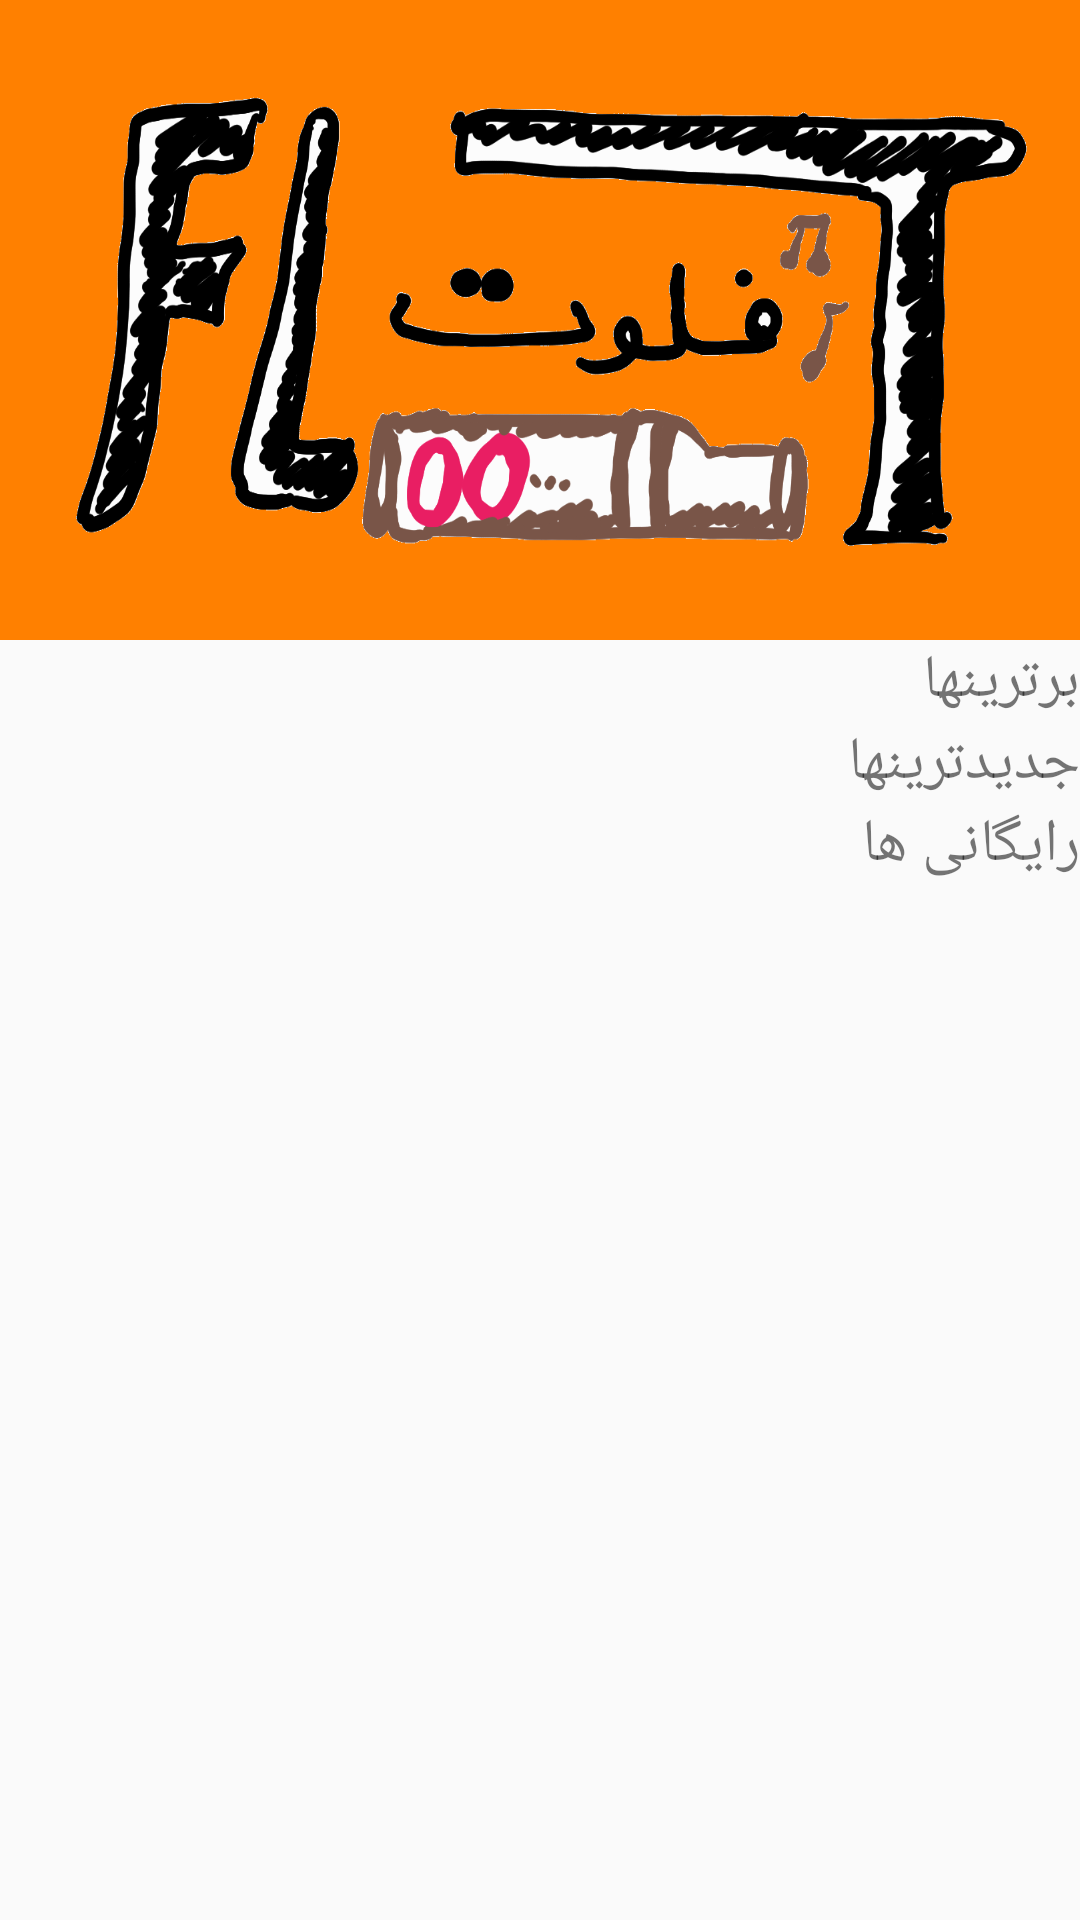

Produce the Android XML layout that renders to this screen, including the resource entries it uses.
<!-- AndroidManifest.xml: application theme AppTheme -->
<!-- res/layout/fragment_home.xml -->
<FrameLayout xmlns:android="http://schemas.android.com/apk/res/android"
    xmlns:tools="http://schemas.android.com/tools"
    android:layout_width="match_parent"
    android:layout_height="match_parent"
    tools:context="com.nf.myapp.fragment.HomeFragment"
    android:id="@+id/fragment_home">

 <LinearLayout
     android:layout_width="match_parent"
     android:layout_height="match_parent"
     android:orientation="vertical">

     <ImageView
         android:layout_width="match_parent"
         android:layout_height="0dp"
         android:layout_weight="1"
         android:background="@drawable/logo3"/>

     <ScrollView
         android:layout_width="match_parent"
         android:layout_height="0dp"
         android:layout_weight="2">

         <LinearLayout
             android:layout_width="match_parent"
             android:layout_height="0dp"
             android:layout_weight="2"
             android:orientation="vertical">

             <TextView
                 style="@style/text_style"
                 android:text="@string/best_app"/>


             <LinearLayout
                 style="@style/Linear_horizental">

                 <GridView
                     android:id="@+id/gridview_best"
                     android:layout_width="match_parent"
                     android:layout_height="wrap_content"
                     android:numColumns="3">

                 </GridView>

             </LinearLayout>


             <TextView
                 style="@style/text_style"
                 android:text="@string/new_app"/>


             <LinearLayout
                 style="@style/Linear_horizental">


                 <android.support.v7.widget.RecyclerView
                     android:id="@+id/recycler"
                     android:layout_width="match_parent"
                     android:layout_height="wrap_content">

                 </android.support.v7.widget.RecyclerView>


             </LinearLayout>


             <TextView
                 style="@style/text_style"
                 android:text="@string/free_app"
                 />


             <LinearLayout
                 style="@style/Linear_horizental">

             </LinearLayout>


         </LinearLayout>


     </ScrollView>
 </LinearLayout>

</FrameLayout>
<!-- resources referenced by this layout -->
<resources>
  <!-- drawable logo3: jpg bitmap (drawable, 184635 bytes) -->
  <string name="best_app">برترینها</string>
  <string name="free_app">رایگانی ها</string>
  <string name="new_app">جدیدترینها</string>
  <style name="Linear_horizental">
          <item name="android:orientation">horizontal</item>
          <item name="android:layout_width">match_parent</item>
          <item name="android:layout_height">wrap_content</item>
          <item name="android:layout_weight">1</item>
      </style>
  <style name="text_style">
          <item name="android:layout_width">wrap_content</item>
          <item name="android:layout_height">wrap_content</item>
          <item name="android:layout_gravity">right</item>
          <item name=" android:layout_marginRight">@dimen/margin_5</item>
          <item name="android:textColor">@color/red_500</item>
          <item name="android:textSize">@dimen/title_bar</item>
      </style>
  <style name="AppTheme" parent="Theme.AppCompat.Light.NoActionBar">
          
          <item name="colorPrimary">@color/colorPrimary</item>
          <item name="colorPrimaryDark">@color/colorPrimaryDark</item>
          <item name="colorAccent">@color/colorAccent</item>
      </style>
  <dimen name="margin_5">5dp</dimen>
  <dimen name="title_bar">20sp</dimen>
  <!-- not gathered from this repository: default colours our renderer supplied (Android Studio template values) -->
  <color name="colorPrimary">#FF6200EE</color>
  <color name="colorPrimaryDark">#FF3700B3</color>
  <color name="colorAccent">#FF03DAC5</color>
</resources>
